Run: headless pygame with SDL's dummy video driver; simulated clock (each Clock.tick advances the game by its frame time, no real sleeping); random seed 0; keys injected as events and as key.get_pressed() state; no mouse input.
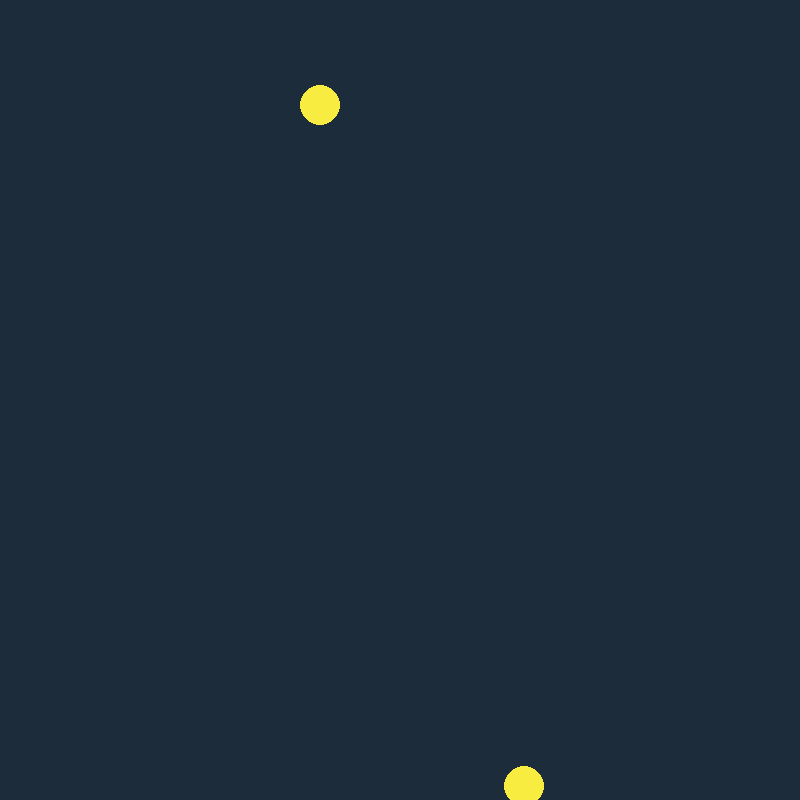
Frame 1 of 4 · flips 1–60 · no input
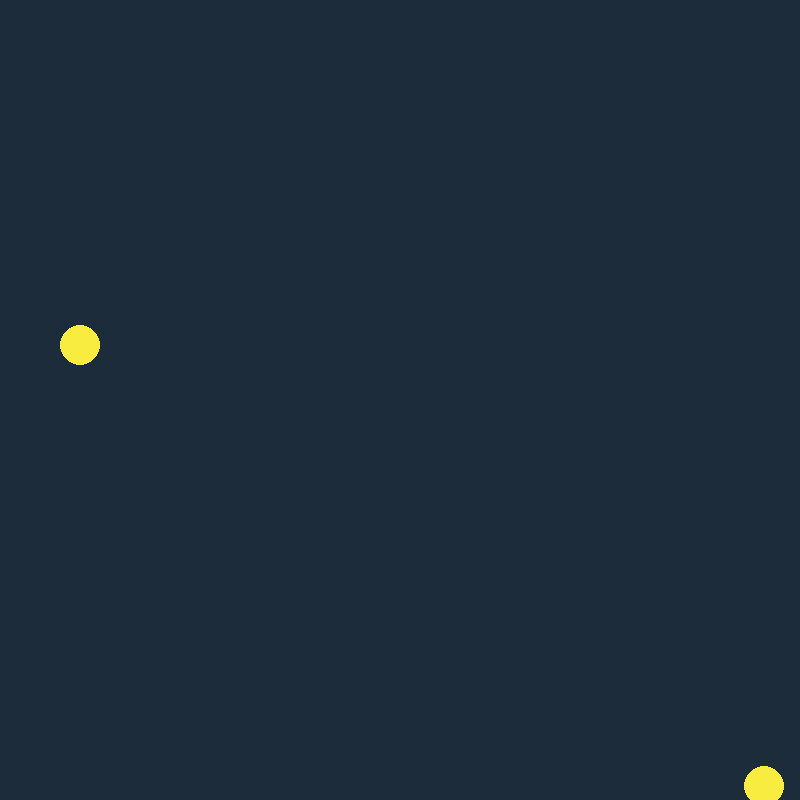
Frame 2 of 4 · flips 61–180 · tapped SPACE, RETURN · held RIGHT (→), D
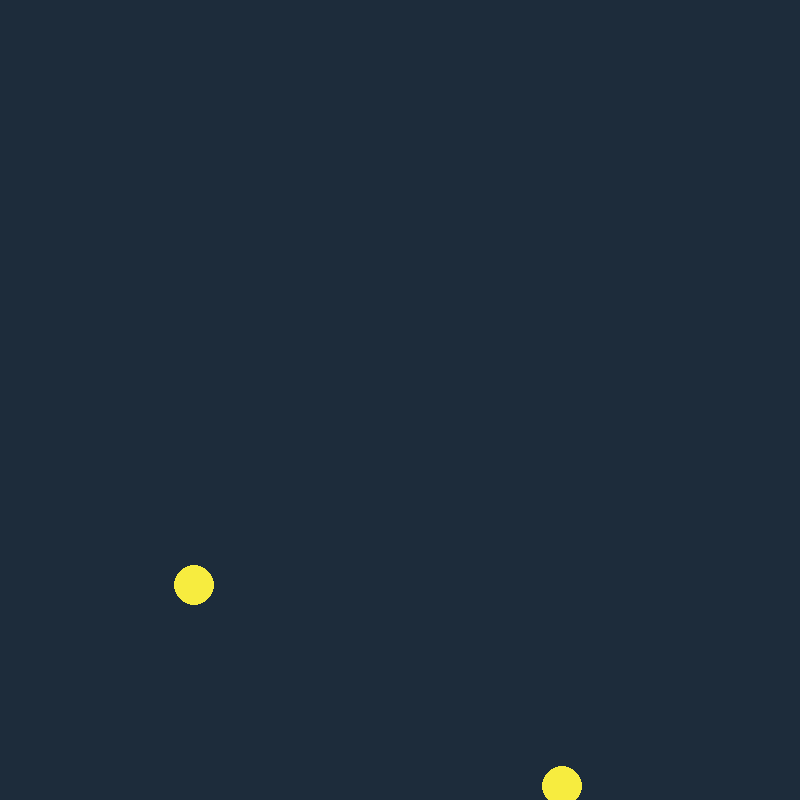
Frame 3 of 4 · flips 181–300 · held DOWN (↓), S
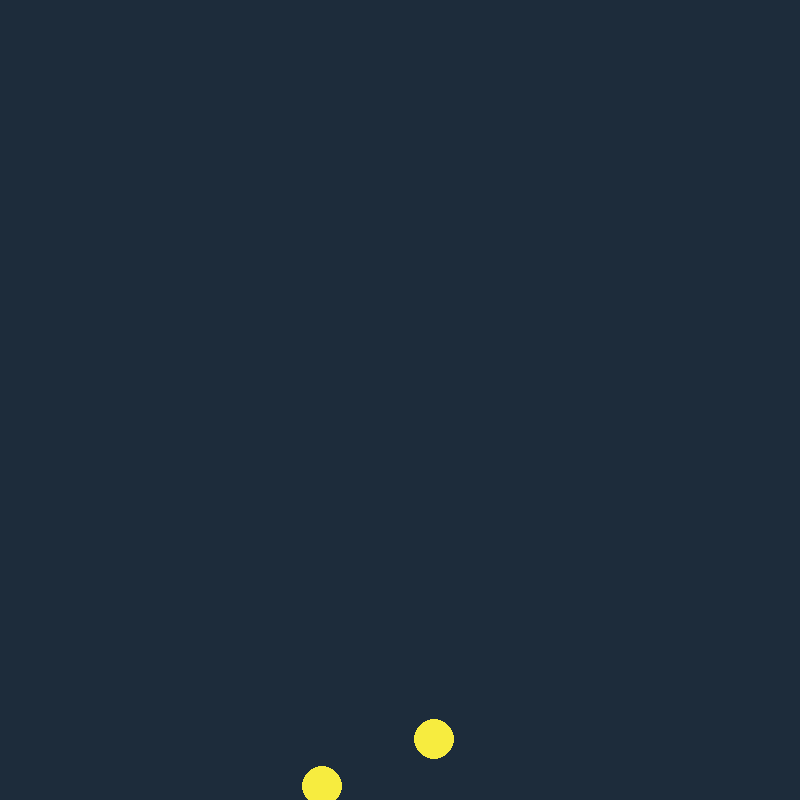
Frame 4 of 4 · flips 301–420 · held LEFT (←), A, UP (↑), W

The pygame program that drew these frames:

import pygame
import random

FPS = 60

WHITE = (255, 255, 255)
BLACK = (0, 0, 0)
RED = (255, 0 , 0)
GREEN = (0, 255, 0)
BLUE = (5, 5, 230)
GREY = (225, 225, 225)
PINK = (230, 50, 230)
YELLOW = (247, 236, 63)
INDIGO = (29, 44, 59)
BROWN = (65, 41, 25)

WIDTH = 800
HEIGHT = WIDTH

RADIUS = 10
DIAMETER = RADIUS + RADIUS

MOVE = 2
K = 8

pygame.init()

dis = pygame.display.set_mode((WIDTH, HEIGHT))

clock = pygame.time.Clock()

def circ(x, y):
    
    pygame.draw.circle(dis, YELLOW, [x, y], DIAMETER)
    
qua_circ = 2

coordinates = [
    [random.randrange(RADIUS, WIDTH - RADIUS), random.randrange(RADIUS, HEIGHT - RADIUS)],
    [random.randrange(RADIUS, WIDTH - RADIUS), random.randrange(RADIUS, HEIGHT - RADIUS)]
    ]

moves = [
    [MOVE, MOVE],
    [-MOVE, -MOVE]
    ]

play = True
while play:
    
    for event in pygame.event.get():
        if event.type == pygame.QUIT:
            play = False
            
    dis.fill(INDIGO)
    
    for i in range(qua_circ):
        
        for j in range(2):
            
            coordinates[i][j] += moves[i][j]
            
            if coordinates[i][j] < RADIUS + K or coordinates[i][j] > WIDTH - RADIUS - K:
                
                moves[i][j] *= -1
                coordinates[i][j] += moves[i][j]
                
        circ(coordinates[i][0], coordinates[i][1])
        
    pygame.display.update()
    
    clock.tick(FPS)
    
pygame.quit()

quit()
    
    
    
    
    
    
    
    
    
    
    
    
    
    
    
